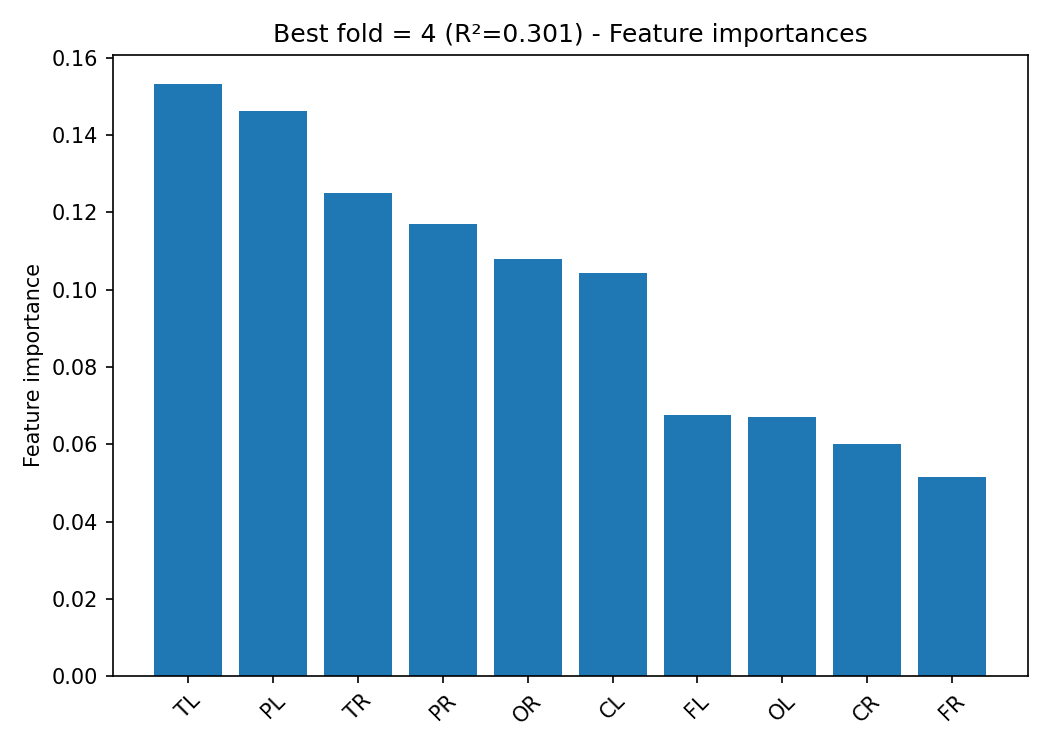

The data file committed next to this chart (first rows):
, importance
TL, 0.1532
PL, 0.1463
TR, 0.125
PR, 0.117
OR, 0.108
CL, 0.1042
FL, 0.06758
OL, 0.06697
CR, 0.06006
FR, 0.05153
